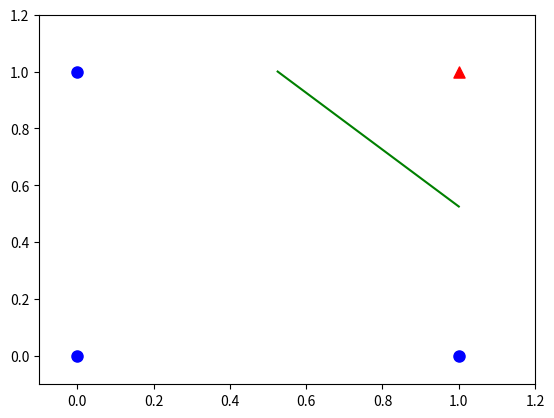

Recreate this plot in Python. (Note: this script raises an exception after producing the figure.)
import numpy as np
import matplotlib.pyplot as plt

# x1=0,x2=0,y=0
# x1=0,x2=1,y=0
# x1=1,x2=0,y=0
# x1=1,x2=1,y=1
def ReadAndData():
    X = np.array([0,0,1,1,0,1,0,1]).reshape(2,4)
    Y = np.array([0,0,0,1]).reshape(1,4)
    return X,Y

def Sigmoid(x):
    s=1/(1+np.exp(-x))
    return s

def ForwardCalculation(W,B,X):
    z = np.dot(W, X) + B
    a = Sigmoid(z)
    return a

def BackPropagation(X,Y,A):
    dloss_z = A - Y
    db = dloss_z
    dw = np.dot(dloss_z, X.T)
    return dw, db

def UpdateWeights(w, b, dW, dB, eta):
    w = w - eta*dW
    b = b - eta*dB
    return w,b

def CheckLoss(w, b, X, Y, count, prev_loss):
    A = ForwardCalculation(w, b, X)
    p1 = Y * np.log(A)
    p2 = (1-Y) * np.log(1-A)
    LOSS = -(p1 + p2)
    loss = np.sum(LOSS) / count
    diff_loss = abs(loss - prev_loss)
    return loss, diff_loss

def InitialParameters(num_input, num_output, flag):
    if flag == 0:
        # zero
        W1 = np.zeros((num_output, num_input))
    elif flag == 1:
        # normalize
        W1 = np.random.normal(size=(num_output, num_input))
    elif flag == 2:
        #
        W1=np.random.uniform(-np.sqrt(6)/np.sqrt(num_input+num_output),np.sqrt(6)/np.sqrt(num_output+num_input),size=(num_output,num_input))

    B1 = np.zeros((num_output, 1))
    return W1,B1

def ShowResult(W,B,X,Y):
    count = 100
    XF = np.zeros((2,0))
    XT = np.zeros((2,count))
    XT[0,:] = np.linspace(0,1,num=count)
    for i in range(count):
        prev_diff = 10
        y = np.linspace(0,1,num=count)
        for j in range(count):
            XT[1,i] = y[j]
            A2 = ForwardCalculation(W,B,XT[:,i].reshape(2,1))
            current_diff = np.abs(A2[0][0] - 0.5)
            if current_diff < 0.01:
                XF = np.append(XF, [[XT[0,i]],[XT[1,i]]], axis=1)
                break
            prev_diff = current_diff

    plt.axis([-0.1,1.2,-0.1,1.2])
    plt.plot(XF[0,:],XF[1,:],'g')

    for i in range(X.shape[1]):
        if Y[0,i] == 0:
            plt.scatter(X[0,i],X[1,i],marker="o",c='b',s=64)
        else:
            plt.scatter(X[0,i],X[1,i],marker="^",c='r',s=64)
    plt.show()
    return XF

def Test(W,B):
    a = input("input number one:")
    x1 = float(a)
    b = input("input number two:")
    x2 = float(b)
    z = ForwardCalculation(W, B, np.array([x1,x2]).reshape(2,1))
    print (z)

n_input = 2
n_output = 1
W,B = InitialParameters(n_input, n_output,1)

# initialize_data
eta = 0.1
eps = 1e-10
iteration, max_iteration = 0, 1000
LOSS = 0.01
# calculate loss to decide the stop condition
prev_loss, loss, diff_loss = 0,0,0
# create mock up data
X, Y = ReadAndData()
# count of samples
num_features = X.shape[0]
num_example = X.shape[1]

for iteration in range(max_iteration):
    for i in range(num_example):
        # get x and y value for one sample
        x = X[:,i].reshape(num_features,1)
        y = Y[:,i].reshape(1,1)
        # get z from x,y
        z = ForwardCalculation(W, B, x)
        # calculate gradient of w and b
        dW, dB = BackPropagation(x, y, z)
        # update w,b
        W, B = UpdateWeights(W, B, dW, dB, eta)
        # calculate loss for this batch
        loss, diff_loss = CheckLoss(W,B,X,Y,num_example,prev_loss)
        # condition 1 to stop
        if diff_loss < eps:
            break
        if loss < LOSS:
            break;
        prev_loss = loss
    print(iteration,i,loss,diff_loss,W,B)
    if diff_loss < eps:
        break
    if loss < LOSS:
        break;

print("w=",W)
print("b=",B)

ShowResult(W,B,X,Y)

# test
while True:
    Test(W,B)

